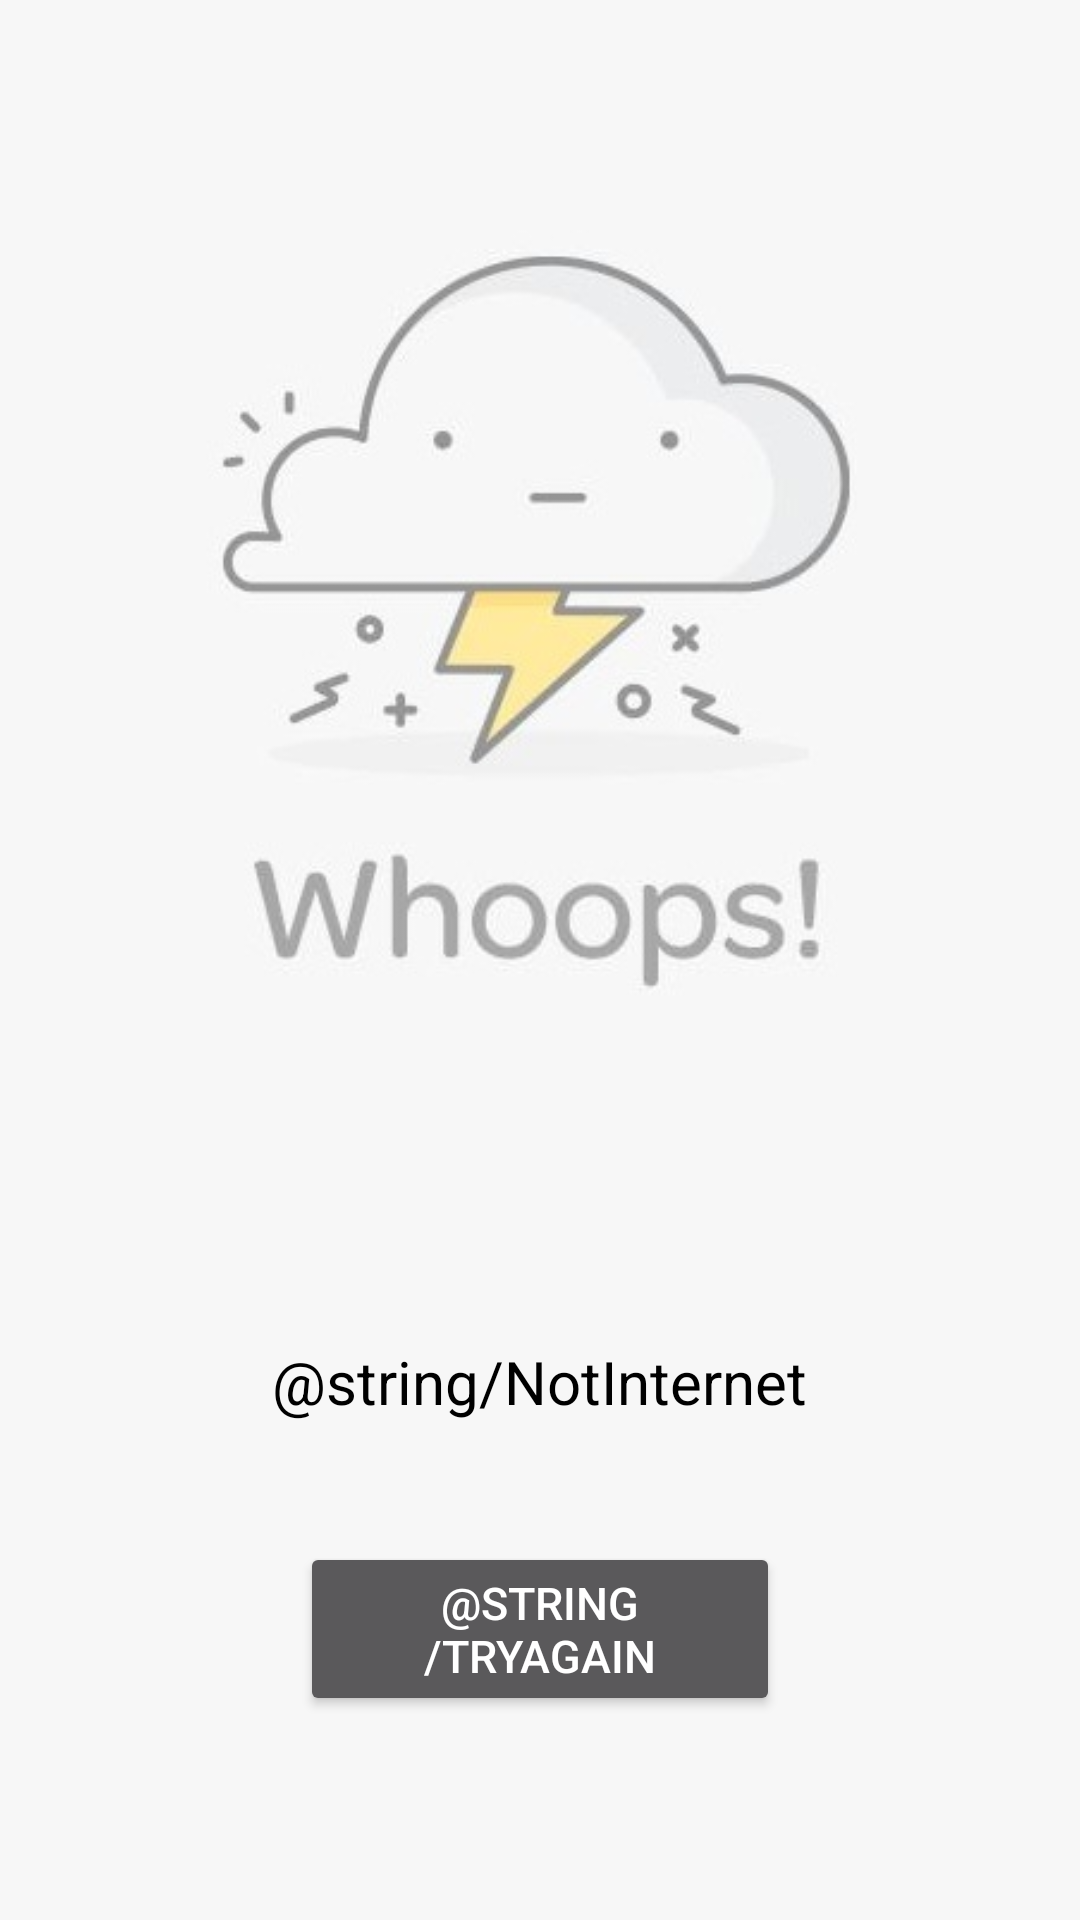

Android layout source for this screen:
<!-- AndroidManifest.xml: application theme AppTheme -->
<!-- res/layout/activity_no_internet_connection.xml -->
<RelativeLayout xmlns:android="http://schemas.android.com/apk/res/android"
    android:layout_width="match_parent"
    android:layout_height="match_parent"
    android:gravity="center"
    android:orientation="vertical"
    android:background="#F7F7F7"
    android:weightSum="1">

    <ImageView
        android:layout_width="286dp"
        android:layout_height="wrap_content"
        android:src="@drawable/no_internet"
        android:layout_weight="0.10"
        android:id="@+id/imageView2"
        android:layout_alignParentTop="true"
        android:layout_centerHorizontal="true" />
    


    <TextView
        android:layout_width="wrap_content"
        android:layout_height="wrap_content"
        android:textColor="#000000"
        android:textSize="20dp"
        android:id="@+id/editText"
        android:layout_above="@+id/tryAgain"
        android:layout_centerHorizontal="true"
        android:layout_marginBottom="40dp"
        android:text="@string/NotInternet"
        android:gravity="center_horizontal" />

    <Button
        android:id="@+id/tryAgain"
        android:layout_width="160dp"
        android:layout_height="wrap_content"
        android:text="@string/tryAgain"
        android:textColor="#FFFFFF"
        android:textSize="15dp"
        android:layout_alignParentBottom="true"
        android:layout_centerHorizontal="true"
        android:layout_marginBottom="68dp" />

</RelativeLayout>
<!-- resources referenced by this layout -->
<resources>
  <!-- drawable no_internet: jpg bitmap (drawable, 24158 bytes) -->
  <string name="NotInternet">No internet connection. Please, check your connectivity.</string>
  <string name="tryAgain">Try Again</string>
  <style name="AppTheme" parent="Theme.AppCompat.NoActionBar">
          
          <item name="windowActionBar">false</item>
          
          <item name="colorPrimary">#009688</item>
          
          <item name="colorPrimaryDark">#009688</item>
          
          <item name="colorAccent">#FF9800</item>
      </style>
</resources>
